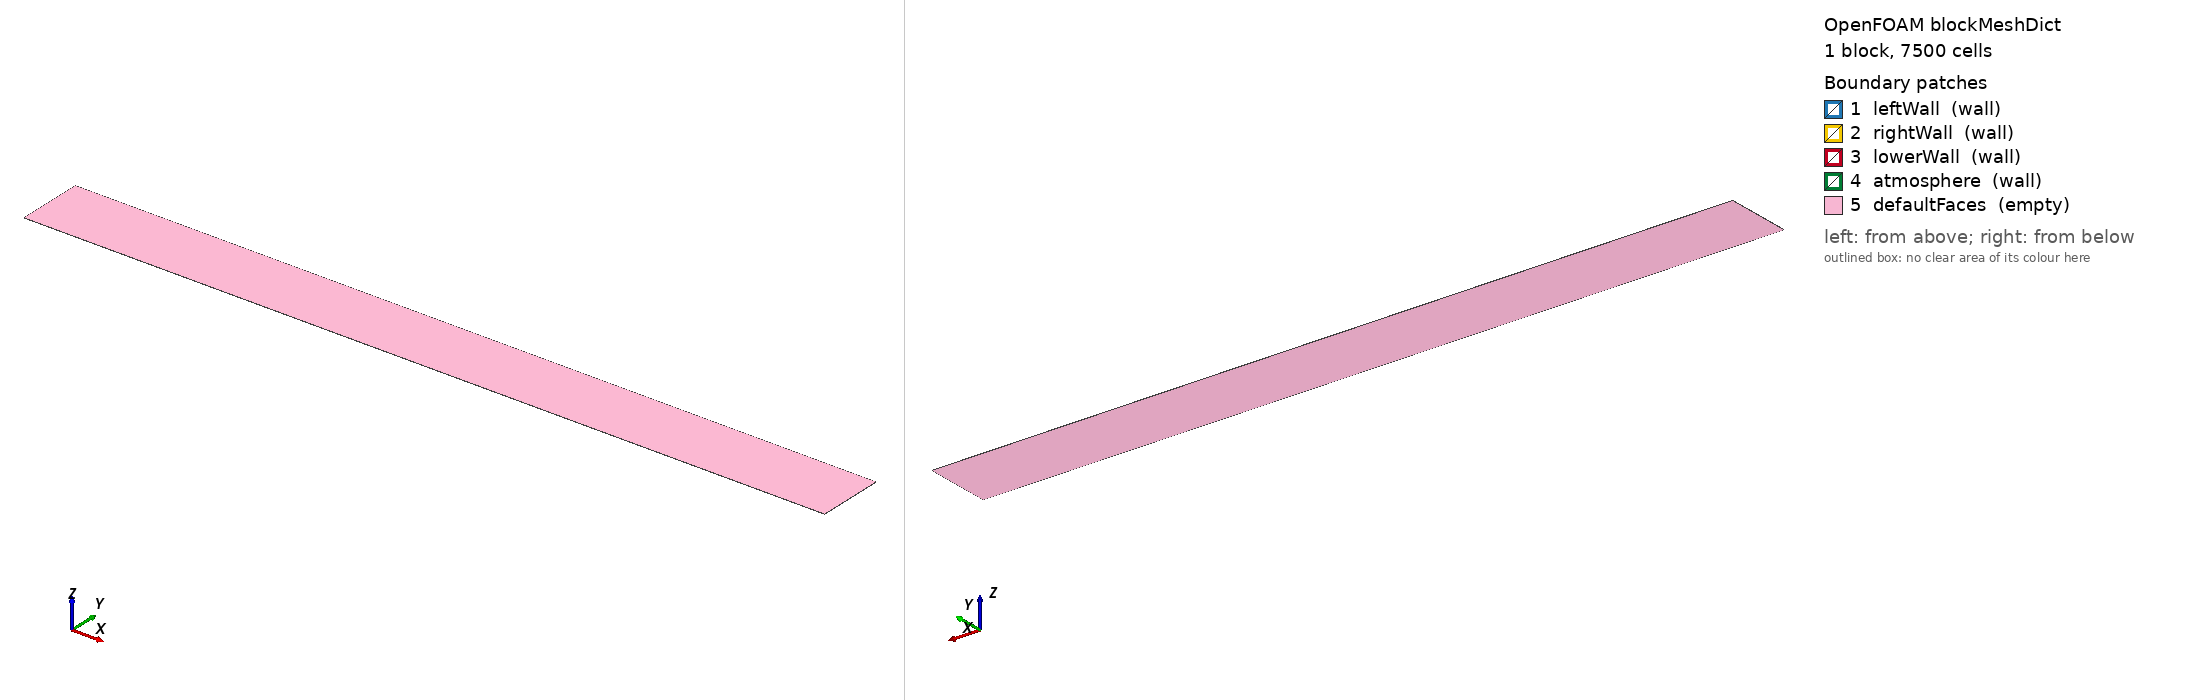

OpenFOAM case: the mesh blockMesh builds from blockMeshDict, 1 block(s), 7500 cells. Boundary patches (legend numbers): 1 leftWall (wall), 2 rightWall (wall), 3 lowerWall (wall), 4 atmosphere (wall), 5 defaultFaces (empty). Left view from above one corner, right view from below the opposite corner. Boundary conditions: 3 field file(s) under 0/; 0 of 5 drawn patches have an entry in a shipped field file.

=== system/blockMeshDict ===
/*--------------------------------*- C++ -*----------------------------------*\
| =========                 |                                                 |
| \\      /  F ield         | OpenFOAM: The Open Source CFD Toolbox           |
|  \\    /   O peration     | Version:  v2606                                 |
|   \\  /    A nd           | Website:  www.openfoam.com                      |
|    \\/     M anipulation  |                                                 |
\*---------------------------------------------------------------------------*/
FoamFile
{
    version     2.0;
    format      ascii;
    class       dictionary;
    object      blockMeshDict;
}
// * * * * * * * * * * * * * * * * * * * * * * * * * * * * * * * * * * * * * //

a       0.05715;
convertToMeters 1;

vertices
(
    (0                  0                    0)
    (#calc "15.0*$a"   0                    0)
    (#calc "15.0*$a"   #calc "1.25*$a"     0)
    (0                  #calc "1.25*$a"     0)
    (0                  0                    #calc "$a/300")
    (#calc "15.0*$a"   0                    #calc "$a/300")
    (#calc "15.0*$a"   #calc "1.25*$a"     #calc "$a/300")
    (0                  #calc "1.25*$a"     #calc "$a/300")
);

blocks
(
    hex (0 1 2 3 4 5 6 7) (300 25 1) simpleGrading (1 1 1)
);

edges ();

boundary
(
    leftWall  { type wall; faces ( (0 4 7 3) ); }
    rightWall { type wall; faces ( (1 2 6 5) ); }
    lowerWall { type wall; faces ( (0 1 5 4) ); }
    atmosphere{ type wall; faces ( (3 7 6 2) ); }
    defaultFaces { type empty; faces ( (0 3 2 1) (4 5 6 7) ); }
);

mergePatchPairs ();

// *********************************************************************** //


Also in the case, not shown: 0/C (275341 bytes, source omitted); 0/Cz (83042 bytes, source omitted).
